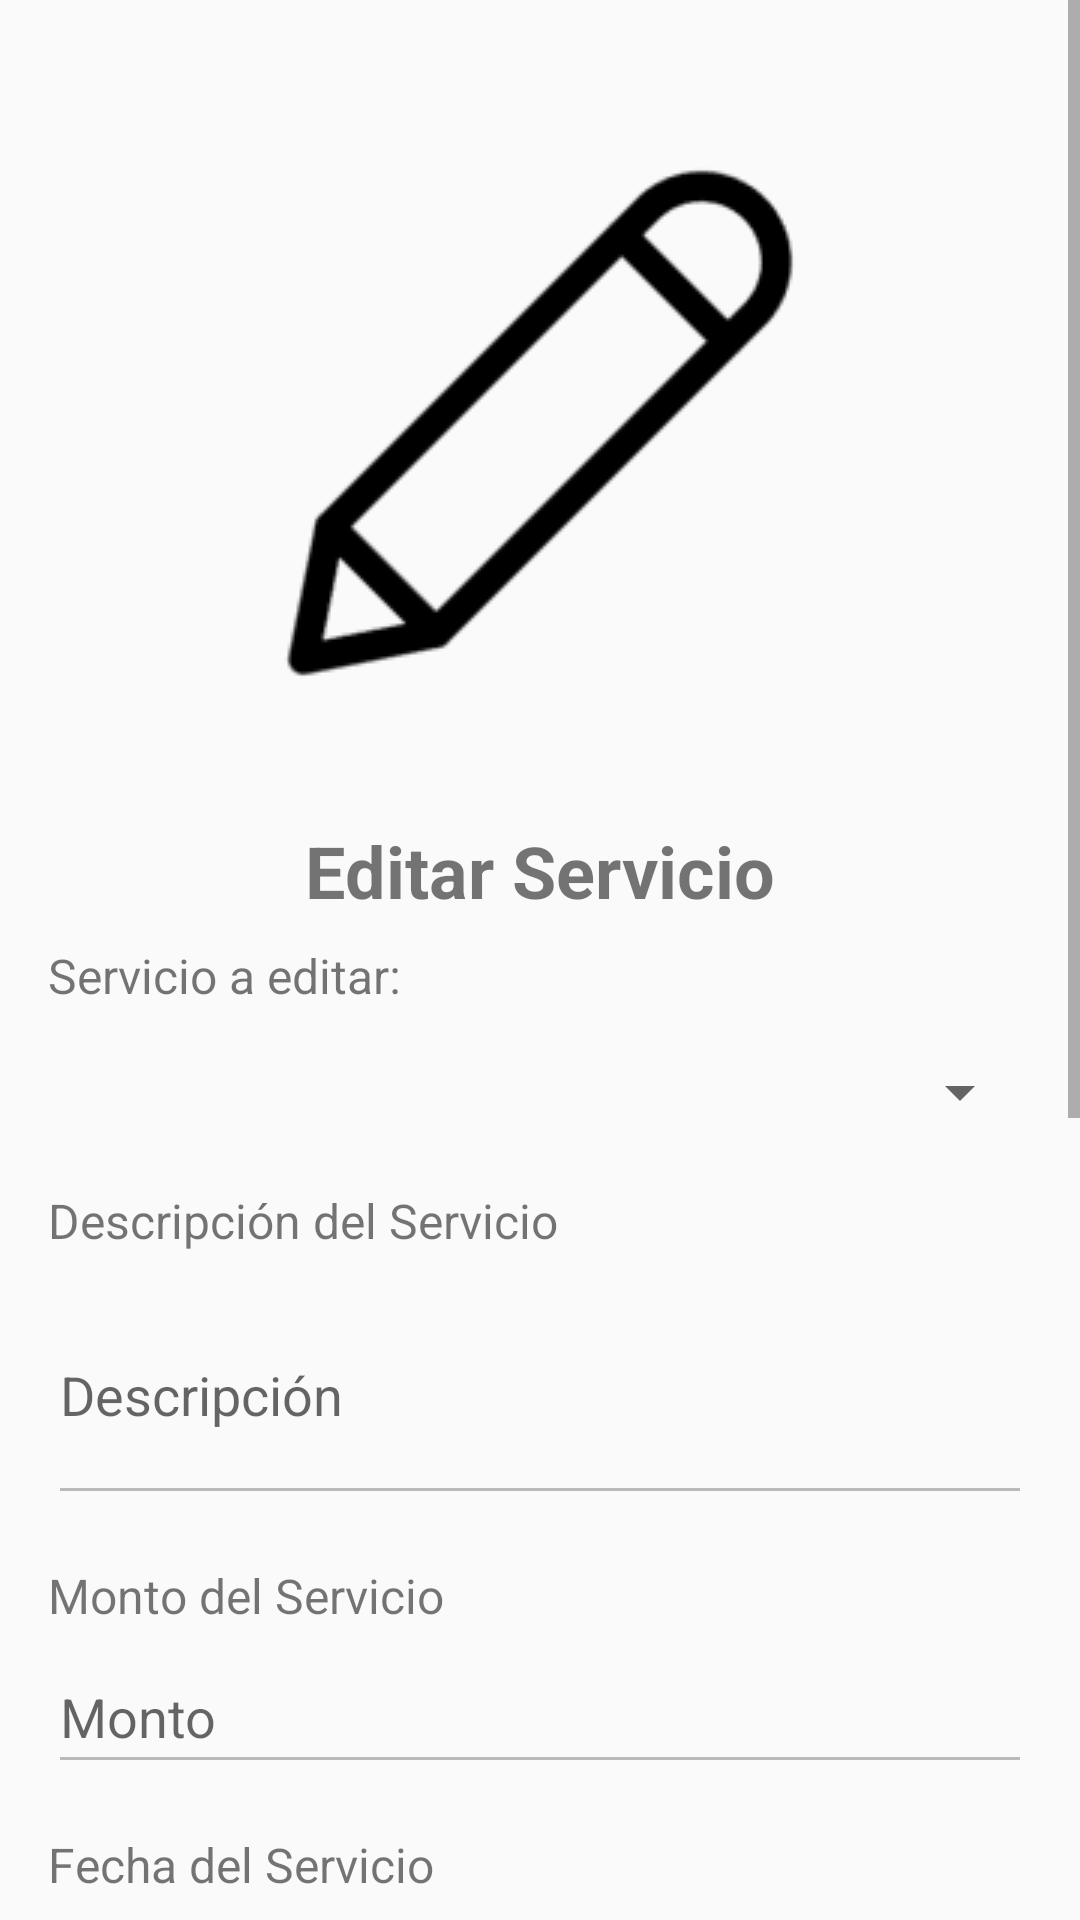

This screen was rendered from an Android layout file. Write that file and the resources it references.
<!-- AndroidManifest.xml: application theme AppTheme -->
<!-- res/layout/activity_editar.xml -->
<?xml version="1.0" encoding="utf-8"?>
<ScrollView
    xmlns:android="http://schemas.android.com/apk/res/android"
    xmlns:tools="http://schemas.android.com/tools"
    android:layout_width="match_parent"
    android:layout_height="match_parent"
    android:fitsSystemWindows="true">
    <LinearLayout
        android:id="@+id/mainEditar"
        android:layout_width="match_parent"
        android:layout_height="wrap_content"
        android:orientation="vertical"
        android:padding="16dp">

        
        <ImageView
            android:id="@+id/imageViewActivityEditar"
            android:layout_width="wrap_content"
            android:layout_height="wrap_content"
            android:layout_gravity="center"
            android:src="@drawable/editar"
        android:contentDescription="@string/image_description" />

        
        <TextView
            android:id="@+id/tvTitleActivityEditar"
            android:layout_width="wrap_content"
            android:layout_height="wrap_content"
            android:layout_gravity="center"
            android:text="@string/title_editar"
            android:textSize="24sp"
            android:textStyle="bold"
            android:layout_marginTop="8dp" />

        
        <TextView
            android:layout_width="wrap_content"
            android:layout_height="wrap_content"
            android:text="@string/servicio_a_editar"
            android:textSize="16sp"
            android:layout_marginTop="8dp" />

        <Spinner
            android:id="@+id/spinnerServicio"
            android:layout_width="match_parent"
            android:layout_height="wrap_content"
            android:layout_marginTop="4dp"
            android:minHeight="48dp" />

        
        <TextView
            android:layout_width="wrap_content"
            android:layout_height="wrap_content"
            android:text="@string/descripcion_del_servicio"
            android:textSize="16sp"
            android:layout_marginTop="8dp" />

        <EditText
            android:id="@+id/etEditarDescripcion"
            android:layout_width="match_parent"
            android:layout_height="wrap_content"
            android:layout_marginTop="4dp"
            android:autofillHints=""
            android:enabled="false"
            android:hint="@string/descripcion"
            android:inputType="textMultiLine"
            android:minHeight="48dp"
            android:minLines="3"
            tools:ignore="VisualLintTextFieldSize" />

        
        <TextView
            android:layout_width="wrap_content"
            android:layout_height="wrap_content"
            android:text="@string/monto_del_servicio"
            android:textSize="16sp"
            android:layout_marginTop="16dp" />

        <EditText
            android:id="@+id/etEditarMonto"
            android:layout_width="match_parent"
            android:layout_height="wrap_content"
            android:layout_marginTop="4dp"
            android:autofillHints=""
            android:hint="@string/monto"
            android:inputType="numberDecimal"
            android:imeOptions="actionNext"
            android:minHeight="48dp"
            tools:ignore="VisualLintTextFieldSize"
            android:enabled="false"/>

        
        <TextView
            android:layout_width="wrap_content"
            android:layout_height="wrap_content"
            android:text="@string/fecha_del_servicio"
            android:textSize="16sp"
            android:layout_marginTop="16dp" />

        <EditText
            android:id="@+id/etEditarFecha"
            android:layout_width="match_parent"
            android:layout_height="wrap_content"
            android:layout_marginTop="4dp"
            android:autofillHints=""
            android:focusable="false"
            android:hint="@string/fecha"
            android:inputType="date"
            android:minHeight="48dp"
            tools:ignore="VisualLintTextFieldSize"
            android:enabled="false"/>

        
        <TextView
            android:layout_width="wrap_content"
            android:layout_height="wrap_content"
            android:text="@string/cliente"
            android:textSize="16sp"
            android:layout_marginTop="16dp" />

        <Spinner
            android:id="@+id/spinnerEditarCliente"
            android:layout_width="match_parent"
            android:layout_height="wrap_content"
            android:layout_marginTop="4dp"
            android:minHeight="48dp"
            android:focusable="false"
            android:enabled="false"
            android:clickable="false"/>

        
        <TextView
            android:layout_width="wrap_content"
            android:layout_height="wrap_content"
            android:text="@string/comentarios"
            android:textSize="16sp"
            android:layout_marginTop="16dp" />

        <EditText
            android:id="@+id/etEditarComentarios"
            android:layout_width="match_parent"
            android:layout_height="wrap_content"
            android:layout_marginTop="4dp"
            android:autofillHints=""
            android:enabled="false"
            android:hint="@string/comentarios_adicionales"
            android:inputType="textMultiLine"
            android:imeOptions="actionDone"
            android:minHeight="48dp"
            android:minLines="5"
            tools:ignore="VisualLintTextFieldSize" />

        
        <TextView
            android:layout_width="wrap_content"
            android:layout_height="wrap_content"
            android:text="@string/estado_del_servicio"
            android:textSize="16sp"
            android:layout_marginTop="16dp" />

        <RadioGroup
            android:id="@+id/radioGroupEditarEstado"
            android:layout_width="match_parent"
            android:layout_height="wrap_content"
            android:orientation="horizontal">

            <RadioButton
                android:id="@+id/radioPendienteEditar"
                android:layout_width="wrap_content"
                android:layout_height="wrap_content"
                android:text="@string/pendiente_de_terminar"
                tools:ignore="TouchTargetSizeCheck"
                android:enabled="false"/>

            <RadioButton
                android:id="@+id/radioTerminadoEditar"
                android:layout_width="wrap_content"
                android:layout_height="wrap_content"
                android:text="@string/terminado"
                tools:ignore="TouchTargetSizeCheck"
                android:enabled="false"/>
        </RadioGroup>

        
        <Button
            android:id="@+id/btnGuardarCambios"
            android:layout_width="wrap_content"
            android:layout_height="wrap_content"
            android:layout_gravity="center_horizontal"
            android:layout_marginTop="24dp"
            android:minHeight="48dp"
            android:drawableStart="@drawable/edit"
            android:text="@string/guardar_cambios"
            tools:ignore="TouchTargetSizeCheck,VisualLintBounds"
            android:enabled="false"/>

    </LinearLayout>
</ScrollView>
<!-- resources referenced by this layout -->
<resources>
  <!-- drawable editar: png bitmap (drawable, 1155 bytes) -->
  <string name="cliente">Cliente</string>
  <string name="comentarios">Comentarios</string>
  <string name="comentarios_adicionales">Comentarios adicionales</string>
  <string name="descripcion">Descripción</string>
  <string name="descripcion_del_servicio">Descripción del Servicio</string>
  <string name="estado_del_servicio">Estado del servicio:</string>
  <string name="fecha">Fecha</string>
  <string name="fecha_del_servicio">Fecha del Servicio</string>
  <string name="guardar_cambios">Guardar cambios</string>
  <string name="image_description">Imagen de la actividad</string>
  <string name="monto">Monto</string>
  <string name="monto_del_servicio">Monto del Servicio</string>
  <string name="pendiente_de_terminar">Pendiente de terminar</string>
  <string name="servicio_a_editar">Servicio a editar:</string>
  <string name="terminado">Terminado</string>
  <string name="title_editar">Editar Servicio</string>
  <style name="AppTheme" parent="Theme.AppCompat.Light.DarkActionBar">
          
          <item name="android:statusBarColor">#FFFFFFFF</item>
          <item name="android:windowLightStatusBar">false</item>
          
      </style>
</resources>
